Run: headless pygame with SDL's dummy video driver; simulated clock (each Clock.tick advances the game by its frame time, no real sleeping); random seed 0; keys injected as events and as key.get_pressed() state; mouse plan: one left click at the window centre at the start of phase 2, then a move to the lower-right quarter at the start of phase 3.
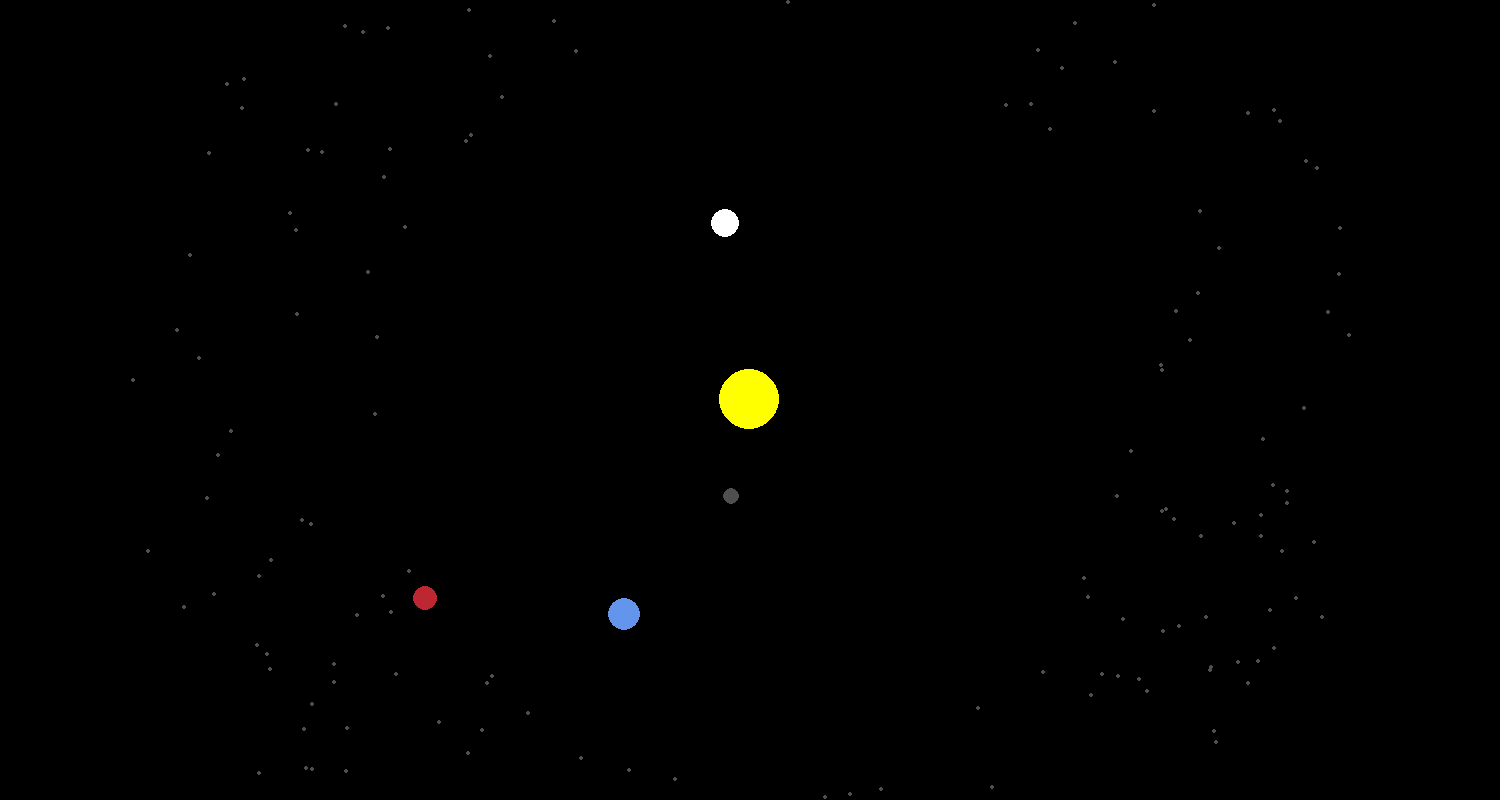
Frame 1 of 4 · flips 1–60 · no input
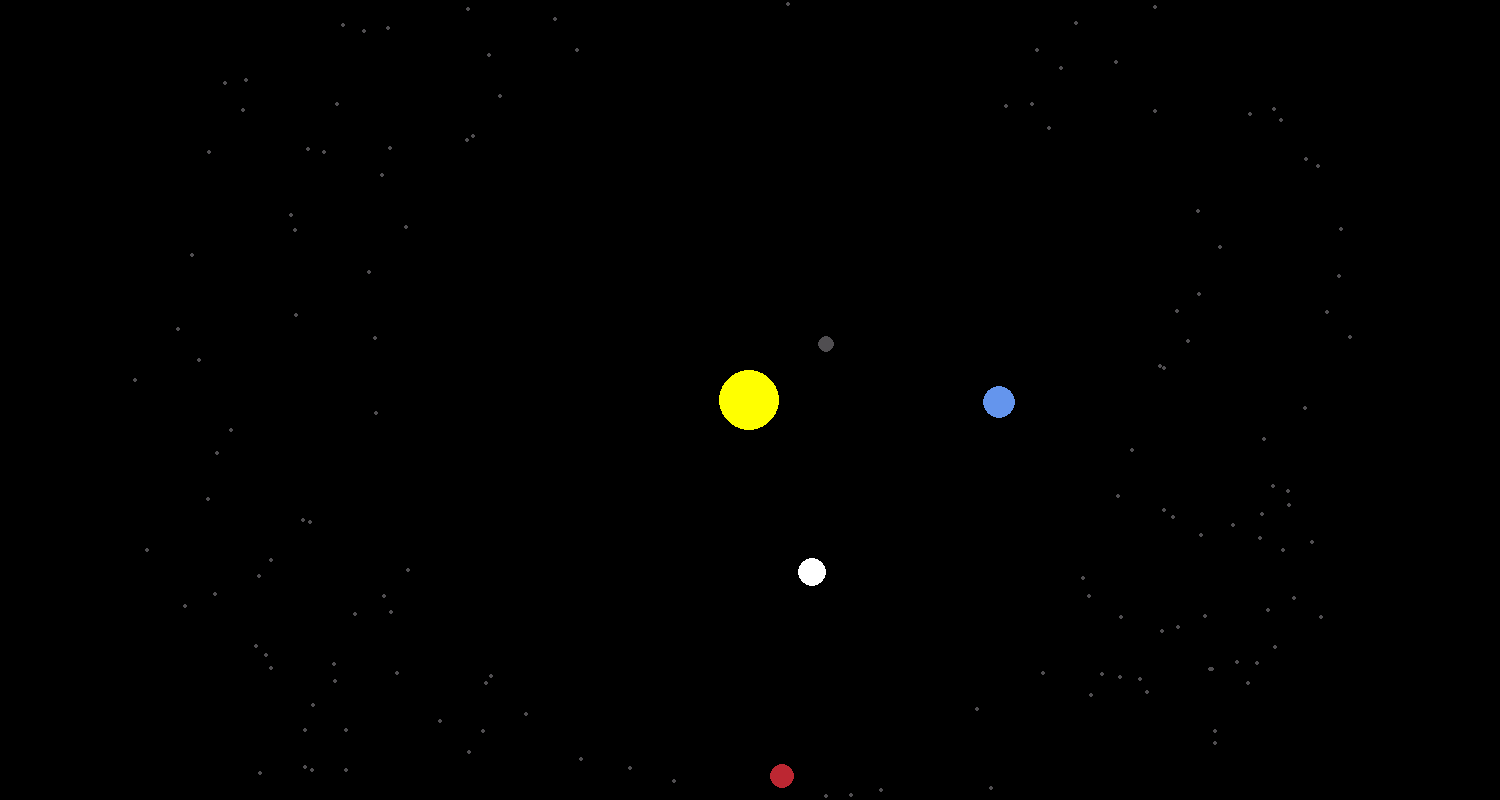
Frame 2 of 4 · flips 61–180 · clicked the window centre · tapped SPACE, RETURN · held RIGHT (→), D
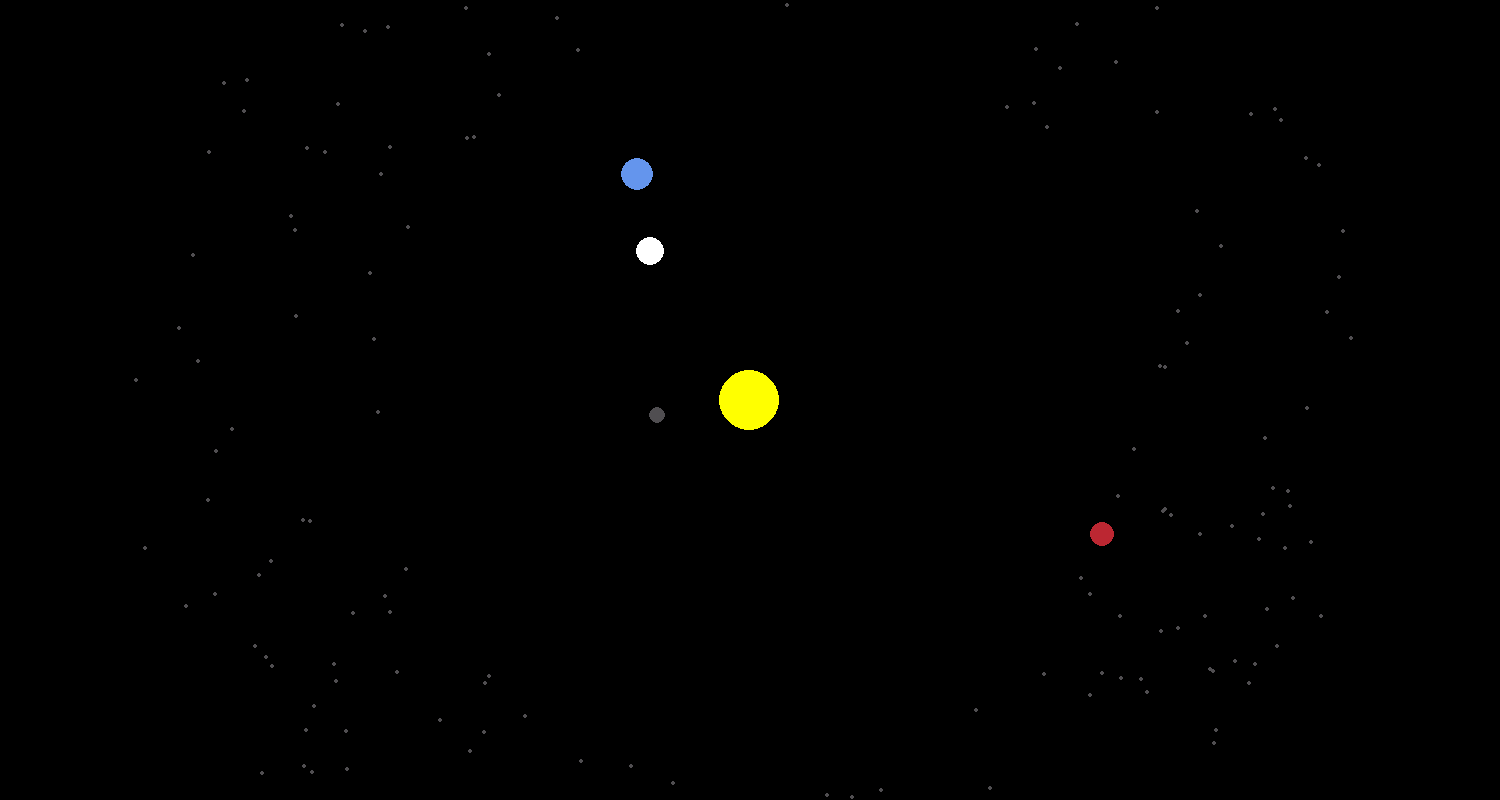
Frame 3 of 4 · flips 181–300 · moved the mouse to the lower-right quarter · held DOWN (↓), S
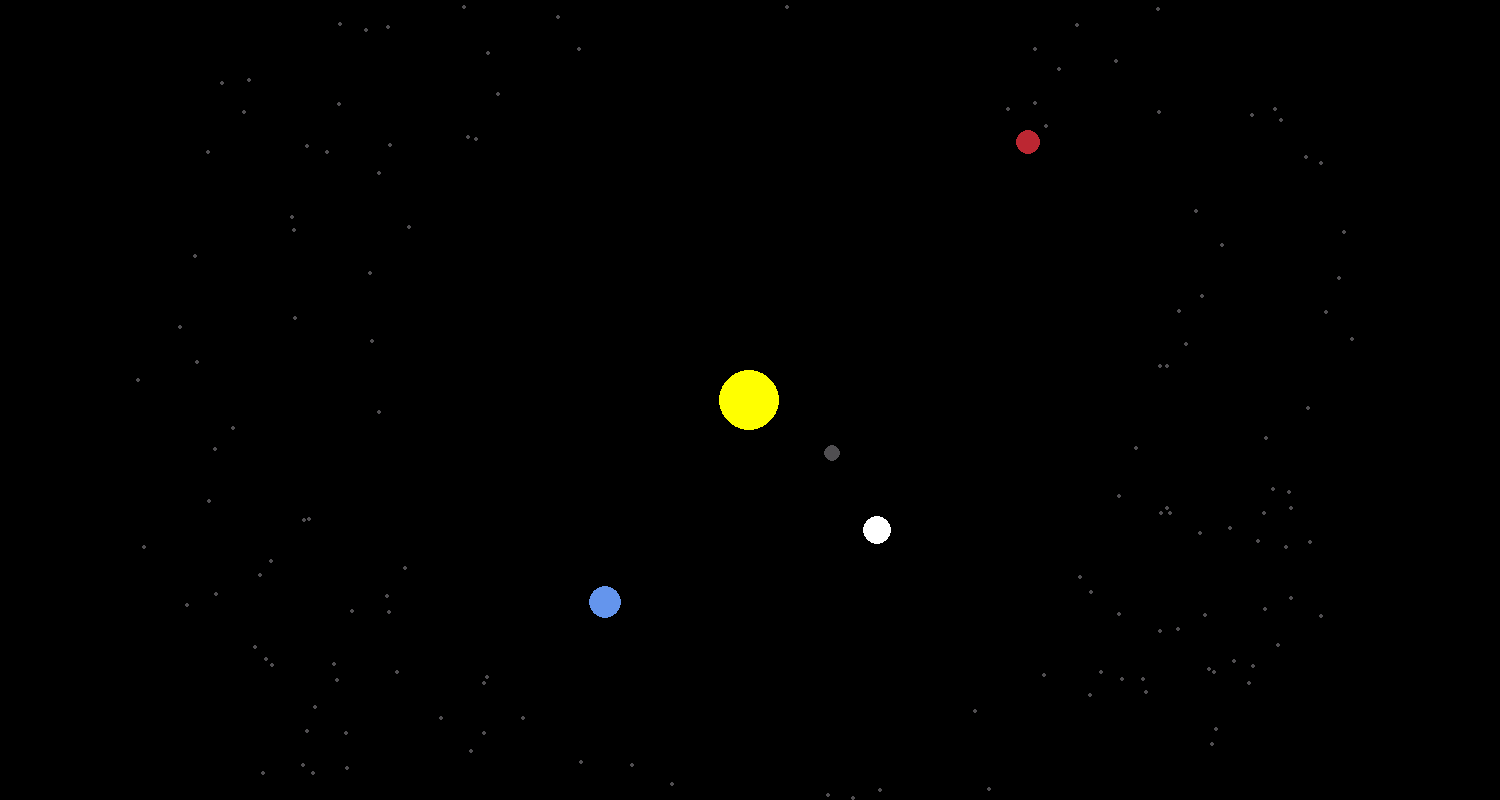
Frame 4 of 4 · flips 301–420 · held LEFT (←), A, UP (↑), W

The pygame program that drew these frames:

# /// script
# dependencies = [
#   "pygame",
# ]
# ///

import pygame
import math
import random

pygame.init()

width, height = 1500, 800
WINDOW = pygame.display.set_mode((width, height))
pygame.display.set_caption("Solar System")
WHITE = (255, 255, 255)
YELLOW = (255, 255, 0)
BLUE = (100, 149, 237)
RED = (188, 39, 50)
DARK_GREY = (80, 78, 81)
LIGHT_BROWN = (139, 69, 19)


class Planet:
    AU = 149.6e6 * 1000
    G = 6.67428e-11
    SCALE = 250 / AU  # 1AU = 100 pixels
    TIMESTEP = 3600 * 24  # 1 day

    def __init__(self, x, y, radius, colour, mass):
        self.x = x
        self.y = y
        self.radius = radius
        self.colour = colour
        self.mass = mass
        self.orbit = []
        self.sun = False
        self.distance_to_sun = 0
        self.x_vel = 0
        self.y_vel = 0

    def draw(self, win):
        x = self.x * self.SCALE + width / 2
        y = self.y * self.SCALE + height / 2
        pygame.draw.circle(win, self.colour, (x, y), self.radius)

    def attraction(self, other):
        other_x, other_y = other.x, other.y
        distance_x, distance_y = other_x - self.x, other_y - self.y
        distance = math.sqrt((distance_x**2) + (distance_y**2))
        if other.sun:
            self.distance_to_sun = distance
        force = self.G * self.mass * other.mass / distance**2
        theta = math.atan2(distance_y, distance_x)
        force_x = math.cos(theta) * force
        force_y = math.sin(theta) * force
        return force_x, force_y

    def update_position(self, planets):
        total_fx = total_fy = 0
        for planet in planets:
            if self == planet:
                continue
            fx, fy = self.attraction(planet)
            total_fx += fx
            total_fy += fy
        self.x_vel += total_fx / self.mass * self.TIMESTEP
        self.y_vel += total_fy / self.mass * self.TIMESTEP
        self.x += self.x_vel * self.TIMESTEP
        self.y += self.y_vel * self.TIMESTEP
        self.orbit.append((self.x, self.y))


class StaticAsteroid:
    def __init__(self, radius, angle, size, colour):
        self.radius = radius
        self.angle = angle
        self.size = size
        self.colour = colour
        self.x = self.radius * math.cos(self.angle)
        self.y = self.radius * math.sin(self.angle)

    def draw(self, win):
        x = self.x * Planet.SCALE + width / 2
        y = self.y * Planet.SCALE + height / 2
        pygame.draw.circle(win, self.colour, (x, y), self.size)


class MovingAsteroid(StaticAsteroid):
    def __init__(self, radius, angle, size, colour):
        super().__init__(radius, angle, size, colour)
        self.x_vel = random.uniform(-0.1, 0.1) * 1000
        self.y_vel = random.uniform(-0.1, 0.1) * 1000

    def update_position(self):
        self.x += self.x_vel * Planet.TIMESTEP
        self.y += self.y_vel * Planet.TIMESTEP


def main():
    run = True
    clock = pygame.time.Clock()

    sun = Planet(0, 0, 30, YELLOW, 1.98892 * 10**30)
    sun.sun = True

    earth = Planet(-1 * Planet.AU, 0, 16, BLUE, 5.9742 * 10**24)
    earth.y_vel = 29.783 * 1000

    mars = Planet(-1.524 * Planet.AU, 0, 12, RED, 6.39 * 10**23)
    mars.y_vel = 24.077 * 1000

    mercury = Planet(0.387 * Planet.AU, 0, 8, DARK_GREY, 3.30 * 10**23)
    mercury.y_vel = -47.4 * 1000

    venus = Planet(0.723 * Planet.AU, 0, 14, WHITE, 4.8685 * 10**24)
    venus.y_vel = -35.02 * 1000

    jupiter = Planet(-5.2 * Planet.AU, 0, 20, LIGHT_BROWN, 1.898 * 10**27)
    jupiter.y_vel = 13.07 * 1000

    planets = [sun, earth, mars, mercury, venus, jupiter]

    moving_asteroids = [MovingAsteroid(random.uniform(
        1.5, 2.5) * Planet.AU, random.uniform(0, 2*math.pi), 2, DARK_GREY) for _ in range(200)]

    while run:
        clock.tick(60)
        WINDOW.fill((0, 0, 0))

        for event in pygame.event.get():
            if event.type == pygame.QUIT:
                run = False
            elif event.type == pygame.MOUSEBUTTONDOWN:
                if event.button == 4:
                    Planet.SCALE *= 1.1
                elif event.button == 5:
                    Planet.SCALE *= 0.9

        for planet in planets:
            planet.update_position(planets)
            planet.draw(WINDOW)
        for asteroid in moving_asteroids:
            asteroid.update_position()
            asteroid.draw(WINDOW)
        pygame.display.update()


if __name__ == "__main__":
    main()
